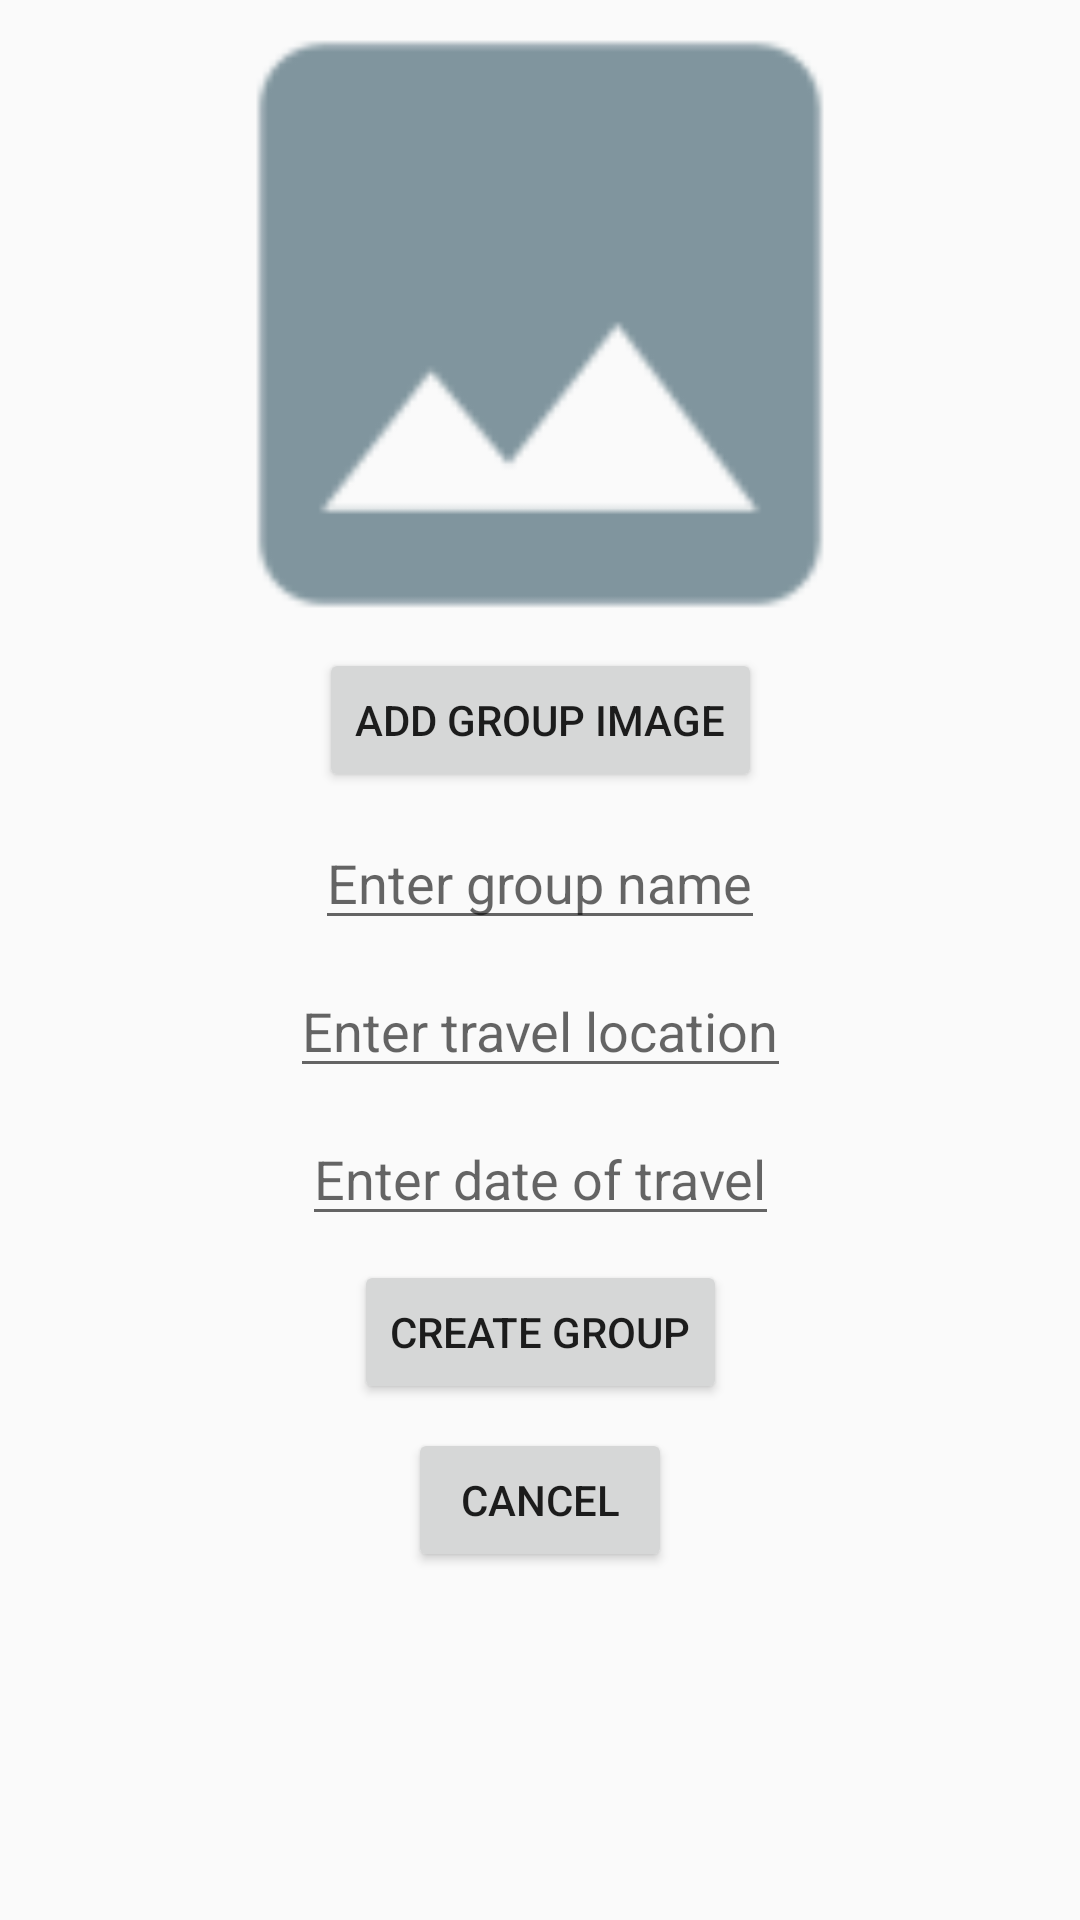

Here is an Android app screen rendered from its layout file. Give the layout XML and the strings, colors and styles it references.
<!-- AndroidManifest.xml: application theme AppTheme -->
<!-- res/layout/activity_create_group.xml -->
<?xml version="1.0" encoding="utf-8"?>
<android.support.constraint.ConstraintLayout xmlns:android="http://schemas.android.com/apk/res/android"
    xmlns:app="http://schemas.android.com/apk/res-auto"
    xmlns:tools="http://schemas.android.com/tools"
    android:layout_width="match_parent"
    android:layout_height="match_parent"
    tools:context=".ui.CreateGroupActivity"
    android:layout_gravity="center_horizontal">

    <ImageView
        android:id="@+id/image_view_group_icon"
        android:layout_width="200dp"
        android:layout_height="200dp"
        android:layout_marginEnd="8dp"
        android:layout_marginLeft="8dp"
        android:layout_marginRight="8dp"
        android:layout_marginStart="8dp"
        android:layout_marginTop="8dp"
        android:src="@drawable/group_icon_placeholder"
        app:layout_constraintEnd_toEndOf="parent"
        app:layout_constraintStart_toStartOf="parent"
        app:layout_constraintTop_toTopOf="parent" />

    <Button
        android:id="@+id/button_add_image"
        android:layout_width="wrap_content"
        android:layout_height="wrap_content"
        android:layout_marginEnd="8dp"
        android:layout_marginLeft="8dp"
        android:layout_marginRight="8dp"
        android:layout_marginStart="8dp"
        android:layout_marginTop="8dp"
        android:text="@string/add_group_image"
        app:layout_constraintEnd_toEndOf="parent"
        app:layout_constraintStart_toStartOf="parent"
        app:layout_constraintTop_toBottomOf="@+id/image_view_group_icon" />

    <EditText
        android:id="@+id/edit_text_group_name"
        android:layout_width="wrap_content"
        android:layout_height="wrap_content"
        android:layout_marginEnd="8dp"
        android:layout_marginLeft="8dp"
        android:layout_marginRight="8dp"
        android:layout_marginStart="8dp"
        android:layout_marginTop="8dp"
        android:hint="@string/hint_group_name"
        app:layout_constraintEnd_toEndOf="parent"
        app:layout_constraintStart_toStartOf="parent"
        app:layout_constraintTop_toBottomOf="@+id/button_add_image" />

    <EditText
        android:id="@+id/edit_text_travel_place"
        android:layout_width="wrap_content"
        android:layout_height="wrap_content"
        android:layout_marginEnd="8dp"
        android:layout_marginLeft="8dp"
        android:layout_marginRight="8dp"
        android:layout_marginStart="8dp"
        android:layout_marginTop="8dp"
        android:hint="@string/hint_travel_place"
        app:layout_constraintEnd_toEndOf="parent"
        app:layout_constraintStart_toStartOf="parent"
        app:layout_constraintTop_toBottomOf="@+id/edit_text_group_name" />

    <EditText
        android:id="@+id/edit_text_travel_date"
        android:layout_width="wrap_content"
        android:layout_height="wrap_content"
        android:layout_marginEnd="8dp"
        android:layout_marginLeft="8dp"
        android:layout_marginRight="8dp"
        android:layout_marginStart="8dp"
        android:layout_marginTop="8dp"
        android:hint="@string/hint_travel_date"
        app:layout_constraintEnd_toEndOf="parent"
        app:layout_constraintStart_toStartOf="parent"
        app:layout_constraintTop_toBottomOf="@+id/edit_text_travel_place" />

    <Button
        android:id="@+id/button_create_group"
        android:layout_width="wrap_content"
        android:layout_height="wrap_content"
        android:layout_marginEnd="8dp"
        android:layout_marginLeft="8dp"
        android:layout_marginRight="8dp"
        android:layout_marginStart="8dp"
        android:layout_marginTop="8dp"
        app:layout_constraintEnd_toEndOf="parent"
        app:layout_constraintStart_toStartOf="parent"
        app:layout_constraintTop_toBottomOf="@+id/edit_text_travel_date"
        android:text="@string/button_create_group"/>

    <Button
        android:id="@+id/button_cancel_group_creation"
        android:layout_width="wrap_content"
        android:layout_height="wrap_content"
        android:layout_marginEnd="8dp"
        android:layout_marginLeft="8dp"
        android:layout_marginRight="8dp"
        android:layout_marginStart="8dp"
        android:layout_marginTop="8dp"
        app:layout_constraintEnd_toEndOf="parent"
        app:layout_constraintStart_toStartOf="parent"
        app:layout_constraintTop_toBottomOf="@+id/button_create_group"
        android:text="@string/button_cancel"/>


</android.support.constraint.ConstraintLayout>
<!-- resources referenced by this layout -->
<resources>
  <!-- drawable group_icon_placeholder (drawable) -->
  <vector android:alpha="0.87" android:height="24dp"
      android:tint="#617C87" android:viewportHeight="24.0"
      android:viewportWidth="24.0" android:width="24dp" xmlns:android="http://schemas.android.com/apk/res/android">
      <path android:fillColor="#FF000000" android:pathData="M21,19V5c0,-1.1 -0.9,-2 -2,-2H5c-1.1,0 -2,0.9 -2,2v14c0,1.1 0.9,2 2,2h14c1.1,0 2,-0.9 2,-2zM8.5,13.5l2.5,3.01L14.5,12l4.5,6H5l3.5,-4.5z"/>
  </vector>
  <string name="add_group_image">Add group image</string>
  <string name="button_cancel">Cancel</string>
  <string name="button_create_group">Create Group</string>
  <string name="hint_group_name">Enter group name</string>
  <string name="hint_travel_date">Enter date of travel</string>
  <string name="hint_travel_place">Enter travel location</string>
  <style name="AppTheme" parent="Theme.AppCompat.Light.DarkActionBar">
          <item name="colorPrimary">@color/colorPrimary</item>
          <item name="colorPrimaryDark">@color/colorPrimaryDark</item>
          <item name="colorAccent">@color/colorAccent</item>
      </style>
  <color name="colorPrimary">#72b3bf</color>
  <color name="colorPrimaryDark">#19607a</color>
  <color name="colorAccent">#f98484</color>
  
      //color for alternate group messages
</resources>
